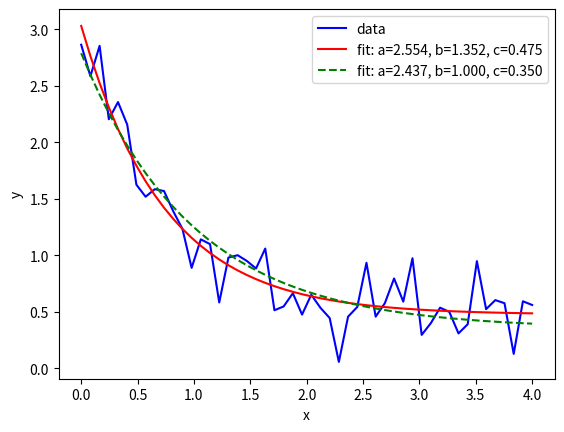

Reproduce this figure in Python.
import numpy as np
import matplotlib.pyplot as plt
from scipy.optimize import curve_fit

def func(x, a, b, c):
    return a * np.exp(-b * x) + c

xdata = np.linspace(0, 4, 50)
y = func(xdata, 2.5, 1.3, 0.5)
np.random.seed(1729)
y_noise = 0.2 * np.random.normal(size=xdata.size)
ydata = y + y_noise
plt.plot(xdata, ydata, 'b-', label='data')

popt, pcov = curve_fit(func, xdata, ydata)
plt.plot(xdata, func(xdata, *popt), 'r-',
         label='fit: a=%5.3f, b=%5.3f, c=%5.3f' % tuple(popt))

popt, pcov = curve_fit(func, xdata, ydata, bounds=(0, [3., 1., 0.5]))
plt.plot(xdata, func(xdata, *popt), 'g--',
         label='fit: a=%5.3f, b=%5.3f, c=%5.3f' % tuple(popt))

plt.xlabel('x')
plt.ylabel('y')
plt.legend()
plt.show()
